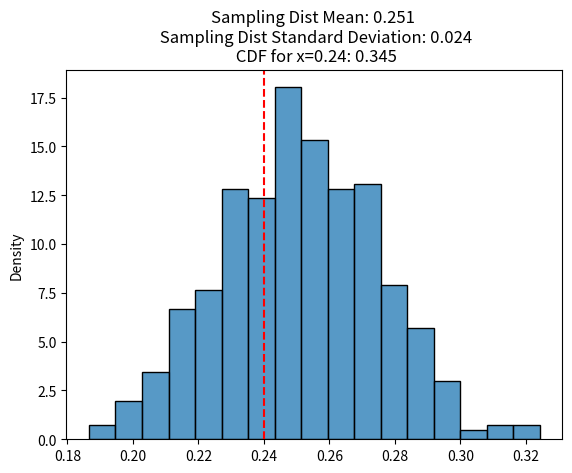

Generate this figure with matplotlib:
import numpy as np
import matplotlib.pyplot as plt
import seaborn as sns
from scipy import stats

# Set up parameters here:
x = 0.24
population_mean = 0.25
population_std_dev = 0.2
samp_size = 64

### Below is code to create simulated dataset and calculate Standard Error
standard_error = population_std_dev / (samp_size**.5)

this_cdf = round(stats.norm.cdf(x,population_mean,standard_error),3)

# Create the population
population = np.random.normal(population_mean, population_std_dev, size = 100000)

# Simulate the sampling distribution
sample_means = []
for i in range(500):
    samp = np.random.choice(population, samp_size, replace = False)
    sample_means.append(np.mean(samp))

mean_sampling_distribution = round(np.mean(sample_means),3)
std_sampling_distribution = round(np.std(sample_means),3)

std_error = population_std_dev / (samp_size **0.5)

sns.histplot(population, stat = 'density')
plt.title(f"Population Mean: {population_mean} \n Population Std Dev: {population_std_dev} \n Standard Error = {population_std_dev} / sq rt({samp_size}) \n Standard Error = {std_error} ")
plt.xlabel("")
plt.show()
plt.clf()

# Plot the sampling distribution
sns.histplot(sample_means, stat = 'density')
plt.axvline(x,color='r',linestyle='dashed')
plt.title(f"Sampling Dist Mean: {mean_sampling_distribution} \n Sampling Dist Standard Deviation: {std_sampling_distribution}\n CDF for x={x}: {this_cdf}")
plt.xlabel("")
plt.show()